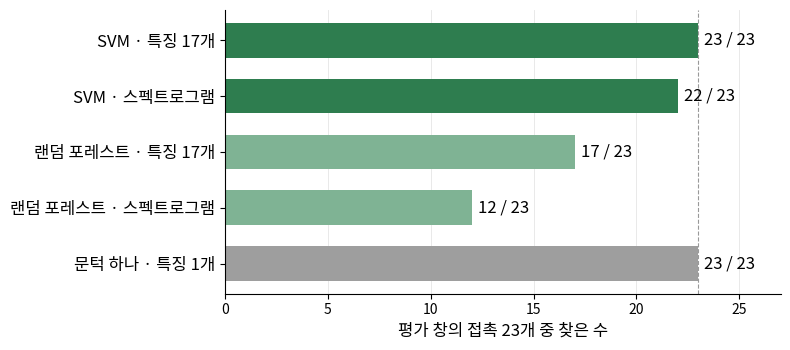

Source code (Python): (Note: this script raises an exception after producing the figure.)
"""fig_booth_clf.py — 부스 포스터용: 손 접촉 감지 분류기 평가(보고서 표5)를 막대로 (2026-11-17).
숫자는 보고서 표5 그대로. 쓰는 법: python3 report/stim/fig_booth_clf.py → report/FIG_BOOTH_CLF.png
"""
import os
import matplotlib
matplotlib.use("Agg")
import matplotlib.pyplot as plt
from matplotlib import font_manager as fm

fm.fontManager.addfont("/usr/share/fonts/opentype/noto/NotoSansCJK-Regular.ttc")
plt.rcParams["font.family"] = "Noto Sans CJK JP"
plt.rcParams["axes.unicode_minus"] = False

rows = [("SVM · 특징 17개", 23), ("SVM · 스펙트로그램", 22), ("랜덤 포레스트 · 특징 17개", 17),
        ("랜덤 포레스트 · 스펙트로그램", 12), ("문턱 하나 · 특징 1개", 23)]
fig, ax = plt.subplots(figsize=(8, 3.6), dpi=300)
y = range(len(rows))[::-1]
cols = ["#2E7D4F", "#2E7D4F", "#7FB394", "#7FB394", "#9E9E9E"]
ax.barh(list(y), [r[1] for r in rows], color=cols, height=0.62)
for yi, (name, n) in zip(y, rows):
    ax.text(n + 0.3, yi, f"{n} / 23", va="center", fontsize=12)
ax.set_yticks(list(y)); ax.set_yticklabels([r[0] for r in rows], fontsize=12)
ax.set_xlim(0, 27); ax.set_xlabel("평가 창의 접촉 23개 중 찾은 수", fontsize=12)
ax.axvline(23, color="#999", lw=0.8, ls="--")
for s in ("top", "right"):
    ax.spines[s].set_visible(False)
ax.grid(axis="x", color="#e5e5e5", lw=0.6); ax.set_axisbelow(True)
fig.tight_layout()
out = os.path.join(os.path.dirname(__file__), "..", "FIG_BOOTH_CLF.png")
fig.savefig(out); print(out)
